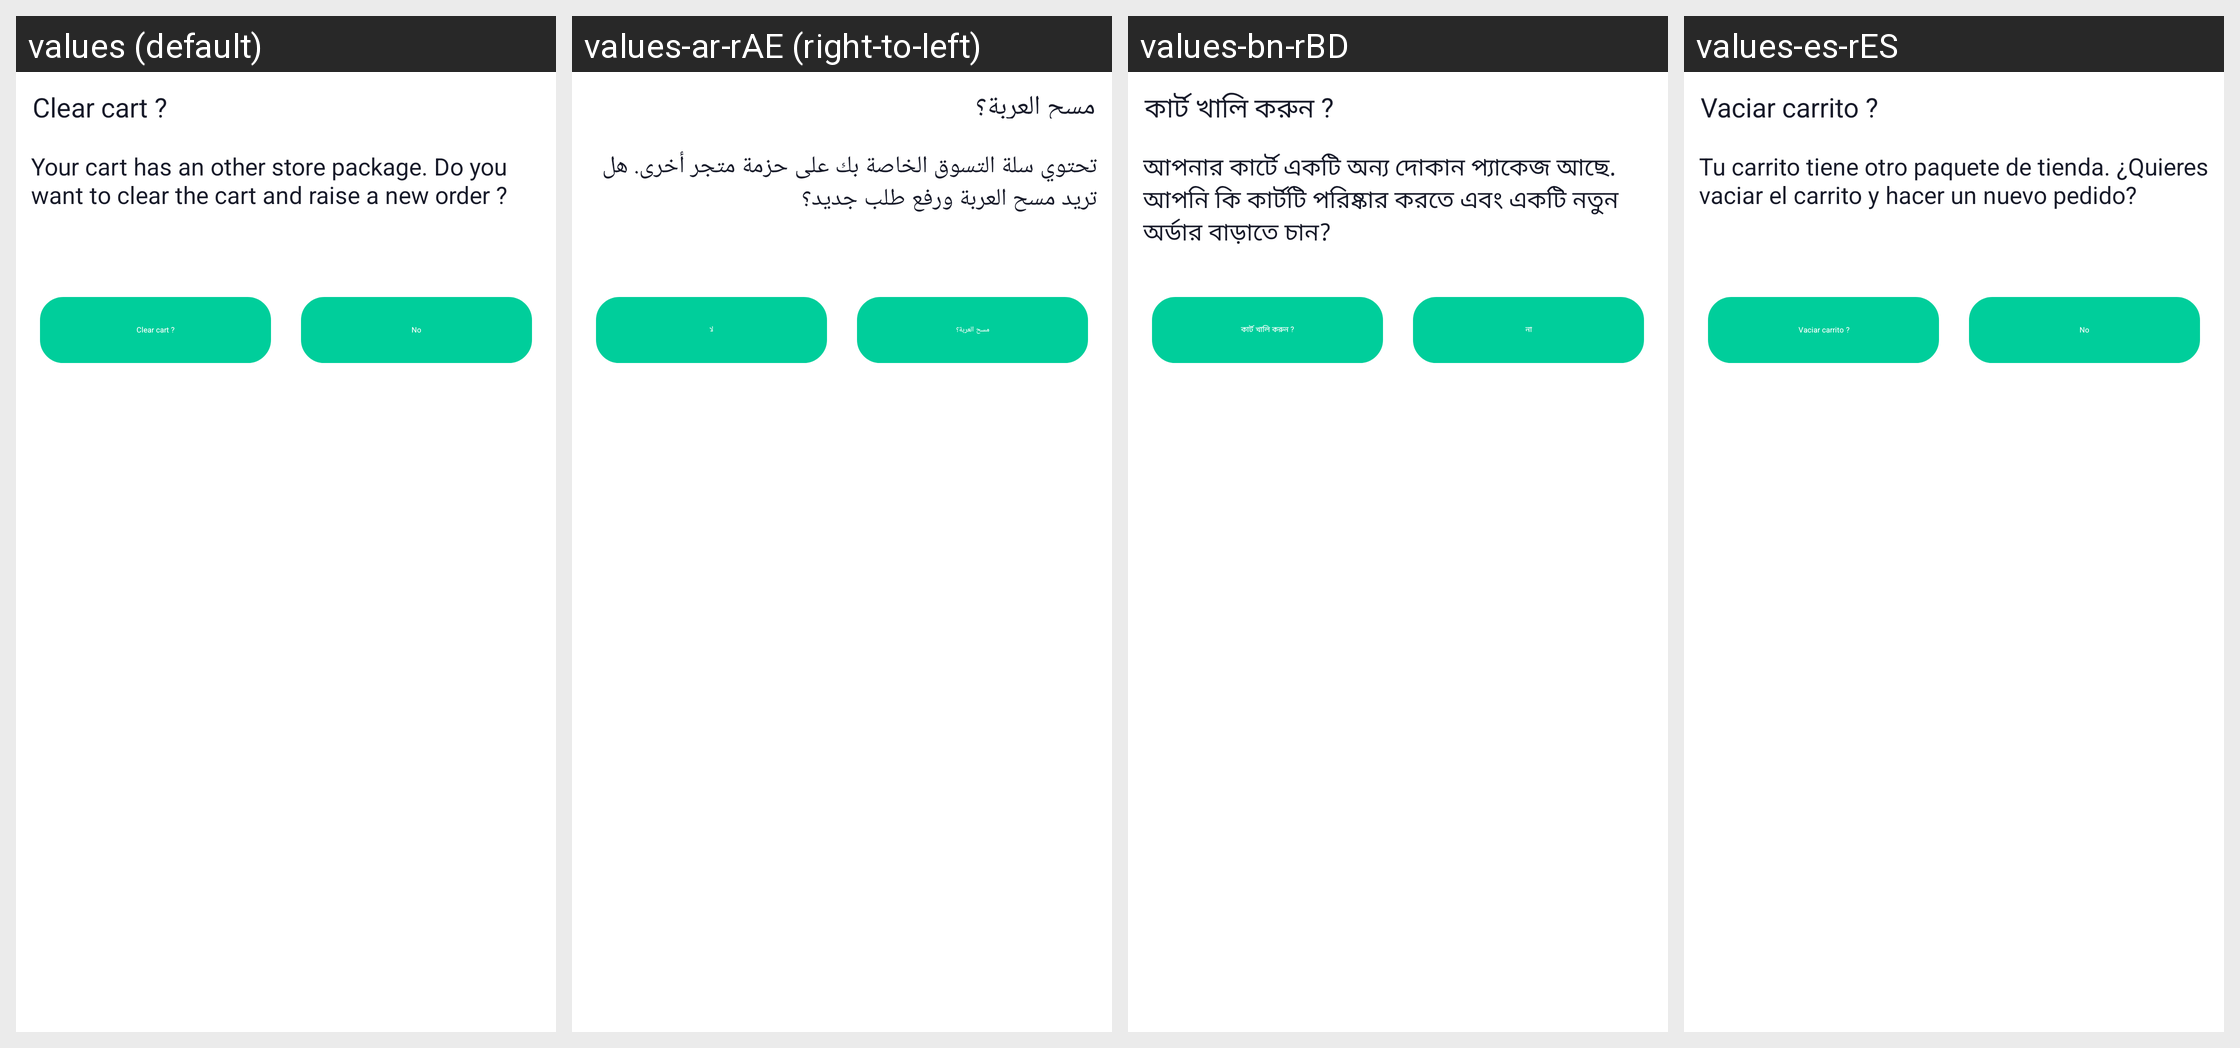

This grid shows one Android layout under several languages. Give, for every string resource on the screen, its name, the default text and each shown locale's text.
Android screen res/layout/crearcard_layout.xml rendered under 4 locales, left to right: values (default), values-ar-rAE (right-to-left), values-bn-rBD, values-es-rES. Device: Nexus 5 (rendered at 1080×1920; each locale shown at half size, 540×960, under a caption strip naming it); theme Theme.Csfoodapp.NoActionBar.
Other locales in the repository, not shown: values-af, values-af-rZA, values-am, values-ar, values-az, values-be, values-bg, values-bn, values-bs, values-ca, values-cs, values-cs-rCZ, values-da, values-de, values-el, values-el-rGR, values-en-rGB, values-en-rUS, values-es, values-es-rUS, values-et, values-et-rEE, values-eu, values-fa, values-fi, values-fr, values-fr-rCA, values-fr-rFR, values-gl, values-gu, values-hi, values-hi-rIN, values-hr, values-hu, values-hy, values-in, values-in-rID, values-is, values-it, values-iw, values-ja, values-ka, values-kk, values-km, values-kn, values-ko, values-ky, values-lo, values-lt, values-lt-rLT, values-lv, values-lv-rLV, values-mk, values-ml, values-mn, values-mr, values-ms, values-my, values-nb, values-ne, values-nl, values-pa, values-pl, values-pl-rPL, values-pt, values-pt-rBR, values-pt-rPT, values-ro, values-ro-rRO, values-ru, values-ru-rRU, values-si, values-sk, values-sk-rSK, values-sl, values-sl-rSI, values-sq, values-sr, values-sv, values-sw, values-ta, values-te, values-th, values-tl, values-tr, values-uk, values-ur, values-uz, values-vi, values-zh, values-zh-rCN, values-zh-rHK, values-zh-rTW, values-zu.
Strings drawn on this screen, with the default value and each locale's value (text and hints the layout hard-codes, and strings that could not be matched under every locale, appear in the picture but are not listed):

clear_cart
  values: Clear cart ?
  values-ar-rAE: مسح العربة؟
  values-bn-rBD: কার্ট খালি করুন ?
  values-es-rES: Vaciar carrito ?

your_cart_has_an_o
  values: Your cart has an other store package. Do you want to clear the cart and raise a new order ?
  values-ar-rAE: تحتوي سلة التسوق الخاصة بك على حزمة متجر أخرى. هل تريد مسح العربة ورفع طلب جديد؟
  values-bn-rBD: আপনার কার্টে একটি অন্য দোকান প্যাকেজ আছে. আপনি কি কার্টটি পরিষ্কার করতে এবং একটি নতুন অর্ডার বাড়াতে চান?
  values-es-rES: Tu carrito tiene otro paquete de tienda. ¿Quieres vaciar el carrito y hacer un nuevo pedido?

no
  values: No
  values-ar-rAE: لا
  values-bn-rBD: না
  values-es-rES: No
